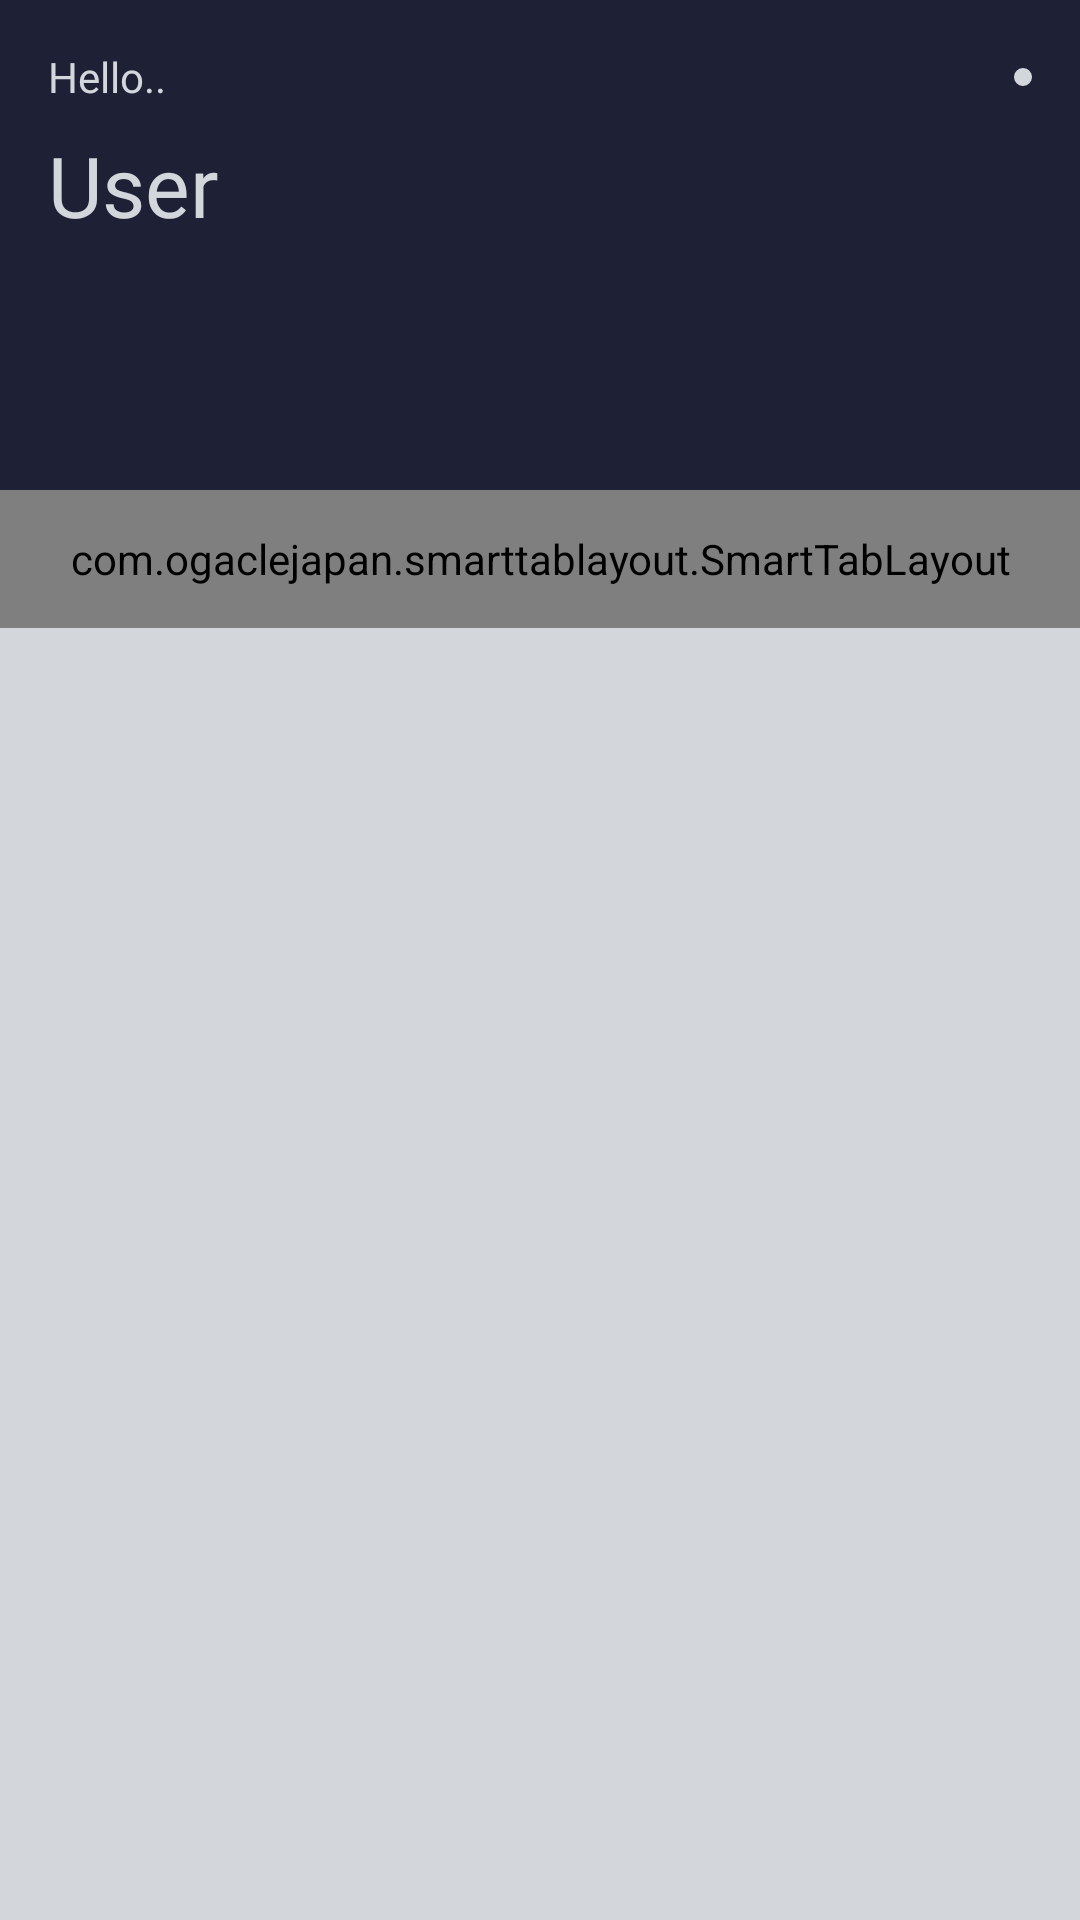

Layout XML and referenced resources for this Android screen:
<!-- AndroidManifest.xml: application theme Theme.MemoriaV3 -->
<!-- res/layout/activity_main.xml -->
<?xml version="1.0" encoding="utf-8"?>
<androidx.constraintlayout.widget.ConstraintLayout xmlns:android="http://schemas.android.com/apk/res/android"
    xmlns:app="http://schemas.android.com/apk/res-auto"
    xmlns:tools="http://schemas.android.com/tools"
    android:layout_width="match_parent"
    android:layout_height="match_parent"
    android:background="@color/darkBlueBackground"
    tools:context=".view.MainActivity">

    <TextView
        android:id="@+id/activity_main_txtHello"
        android:layout_width="wrap_content"
        android:layout_height="wrap_content"
        android:layout_marginStart="16dp"
        android:layout_marginTop="16dp"
        android:fontFamily="@font/roboto"
        android:text="@string/hello"
        android:textColor="@color/textColorOnDarkBackground"
        android:textSize="14sp"
        app:layout_constraintStart_toStartOf="parent"
        app:layout_constraintTop_toTopOf="parent" />

    <TextView
        android:id="@+id/activity_main_txtUserName"
        android:layout_width="wrap_content"
        android:layout_height="wrap_content"
        android:layout_marginTop="8dp"
        android:fontFamily="@font/roboto"
        android:text="@string/user"
        android:textColor="@color/textColorOnDarkBackground"
        android:textSize="28sp"
        app:layout_constraintStart_toStartOf="@+id/activity_main_txtHello"
        app:layout_constraintTop_toBottomOf="@+id/activity_main_txtHello" />

    <TextView
        android:id="@+id/activity_main_txtDate"
        android:layout_width="wrap_content"
        android:layout_height="wrap_content"
        android:layout_marginTop="8dp"
        android:fontFamily="@font/roboto"
        tools:text="Feb, 2021"
        android:textColor="@color/textColorOnDarkBackground"
        android:textSize="14sp"
        app:layout_constraintStart_toStartOf="@+id/activity_main_txtUserName"
        app:layout_constraintTop_toBottomOf="@+id/activity_main_txtUserName" />

    <com.ogaclejapan.smarttablayout.SmartTabLayout
        android:id="@+id/activity_main_tabLayout"
        android:layout_width="0dp"
        android:layout_height="46dp"
        android:layout_marginTop="56dp"
        android:background="@drawable/shape_tab_layout_background"
        app:layout_constraintEnd_toEndOf="parent"
        app:layout_constraintStart_toStartOf="parent"
        app:layout_constraintTop_toBottomOf="@id/activity_main_txtDate"
        app:stl_clickable="true"
        app:stl_defaultTabTextAllCaps="true"
        app:stl_defaultTabTextColor="@color/selector_tab_layout"
        app:stl_defaultTabTextHorizontalPadding="16dp"
        app:stl_defaultTabTextMinWidth="0dp"
        app:stl_defaultTabTextSize="12sp"
        app:stl_distributeEvenly="true"
        app:stl_dividerThickness="0dp"
        app:stl_drawDecorationAfterTab="false"
        app:stl_indicatorAlwaysInCenter="false"
        app:stl_indicatorColor="@android:color/transparent"
        app:stl_indicatorCornerRadius="2dp"
        app:stl_indicatorGravity="bottom"
        app:stl_indicatorInFront="false"
        app:stl_indicatorInterpolation="smart"
        app:stl_indicatorThickness="4dp"
        app:stl_indicatorWidth="auto"
        app:stl_indicatorWithoutPadding="false"
        app:stl_overlineColor="#4D000000"
        app:stl_overlineThickness="0dp"
        app:stl_titleOffset="24dp"
        app:stl_underlineColor="#4D000000"
        app:stl_underlineThickness="1dp" />

    <androidx.viewpager.widget.ViewPager
        android:id="@+id/activity_main_viewPager"
        android:layout_width="match_parent"
        android:layout_height="0dp"
        android:background="@color/lightBlueBackground"
        app:layout_constraintBottom_toBottomOf="parent"
        app:layout_constraintEnd_toEndOf="parent"
        app:layout_constraintStart_toStartOf="parent"
        app:layout_constraintTop_toBottomOf="@+id/activity_main_tabLayout"
        app:layout_constraintVertical_bias="1.0">

    </androidx.viewpager.widget.ViewPager>

    <ImageView
        android:id="@+id/activity_main_imageSettings"
        android:layout_width="wrap_content"
        android:layout_height="wrap_content"
        android:layout_marginEnd="16dp"
        android:padding="3dp"
        app:tint="@color/darkBlueBackground"
        android:background="@drawable/shape_image_btn_background"
        app:layout_constraintBottom_toBottomOf="@+id/activity_main_txtHello"
        app:layout_constraintEnd_toEndOf="parent"
        app:layout_constraintTop_toTopOf="@+id/activity_main_txtHello"
        app:srcCompat="@drawable/ic_baseline_settings_24" />
</androidx.constraintlayout.widget.ConstraintLayout>
<!-- resources referenced by this layout -->
<resources>
  <color name="darkBlueBackground">#1E2136</color>
  <color name="lightBlueBackground">#D3D7DC</color>
  <color name="textColorOnDarkBackground">#D3D7DC</color>
  <!-- drawable shape_image_btn_background (drawable) -->
  <?xml version="1.0" encoding="utf-8"?>
  <shape xmlns:android="http://schemas.android.com/apk/res/android">
  
      <corners
          android:radius="12dp"/>
  
      <solid
          android:color="@color/lightBlueBackground"/>
  
  </shape>
  <!-- drawable shape_tab_layout_background (drawable) -->
  <?xml version="1.0" encoding="utf-8"?>
  <shape xmlns:android="http://schemas.android.com/apk/res/android">
  
      <solid
          android:color="@color/lightBlueBackground"/>
  
      <corners
          android:topRightRadius="@dimen/tab_layout_radius"
          android:topLeftRadius="@dimen/tab_layout_radius"/>
  
  
  
  </shape>
  <string name="hello">Hello..</string>
  <string name="user">User</string>
  <style name="Theme.MemoriaV3" parent="Theme.MaterialComponents.DayNight.NoActionBar">
          
          <item name="colorPrimary">@color/colorPrimary</item>
          
          <item name="colorSecondary">@color/colorAccent</item>
          
          <item name="android:statusBarColor" tools:targetApi="l">@color/colorPrimary</item>
          
  
      </style>
  <dimen name="tab_layout_radius">8dp</dimen>
  <color name="colorPrimary">#1E2136</color>
  <color name="colorAccent">#ADB6F6</color>
</resources>
